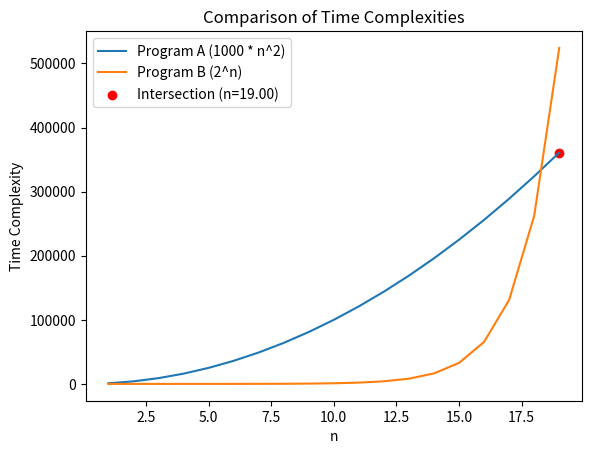

Reproduce this figure in Python.
import numpy as np
import matplotlib.pyplot as plt

# Define a higher resolution range of values for n
n_values = np.arange(1, 20)

# Calculate the time complexity for Program A and Program B
time_complexity_A = 1000 * n_values**2
time_complexity_B = 2**n_values

# Find the intersection point
intersection_n = next(n for n, (a, b) in enumerate(zip(time_complexity_A, time_complexity_B), start=1) if a < b)

# Plot the time complexities with higher resolution
plt.plot(n_values, time_complexity_A, label='Program A (1000 * n^2)')
plt.plot(n_values, time_complexity_B, label='Program B (2^n)')

# Mark the intersection point
plt.scatter([intersection_n], [1000 * intersection_n**2], color='red', label=f'Intersection (n={intersection_n:.2f})')

# Add labels and legend
plt.xlabel('n')
plt.ylabel('Time Complexity')
plt.title('Comparison of Time Complexities')
plt.legend()

# Show the plot
plt.show()
